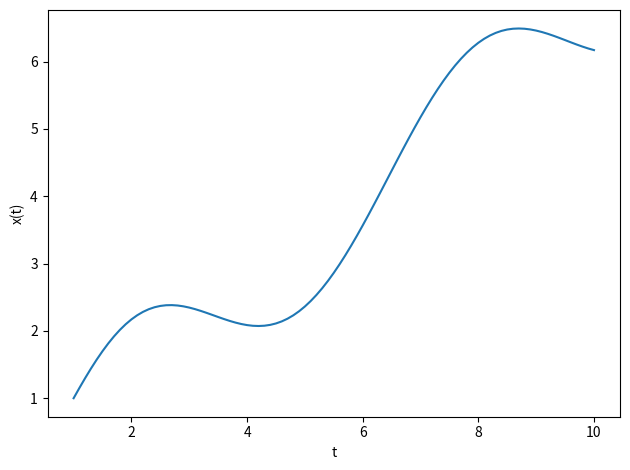

Recreate this plot in Python.
# -*- coding: utf-8 -*-
"""RK_4th_order.ipynb

Automatically generated by Colaboratory.

Original file is located at
    https://colab.research.google.com/<link-removed>
"""

import numpy as np
import pandas as pd
import matplotlib.pyplot as plt

# dx = f(t,x) dt

def f(t, x):
  return x/t + np.cos(t)

t0, tn = 1, 10    # interval of t
x0 = 1            # initial value
h = 0.1           # step-size
n = (tn - t0)/h

t = [t0]
x = [x0]
ti = t0
xi = x0
for i in range(int(np.ceil(n))):
  k1 = h * f(ti, xi)
  k2 = h * f(ti + h/2, xi + k1/2)
  k3 = h * f(ti + h/2, xi + k2/2)
  k4 = h * f(ti + h, xi + k3)
  xi += (k1 + 2*k2 + 2*k3 + k4)/6
  ti += h
  t.append(ti)
  x.append(xi)
solution = pd.DataFrame({'t': t, 'x': x})
print(solution)
print()

plt.plot(t, x)
plt.xlabel('t')
plt.ylabel('x(t)')
plt.tight_layout()
plt.show()